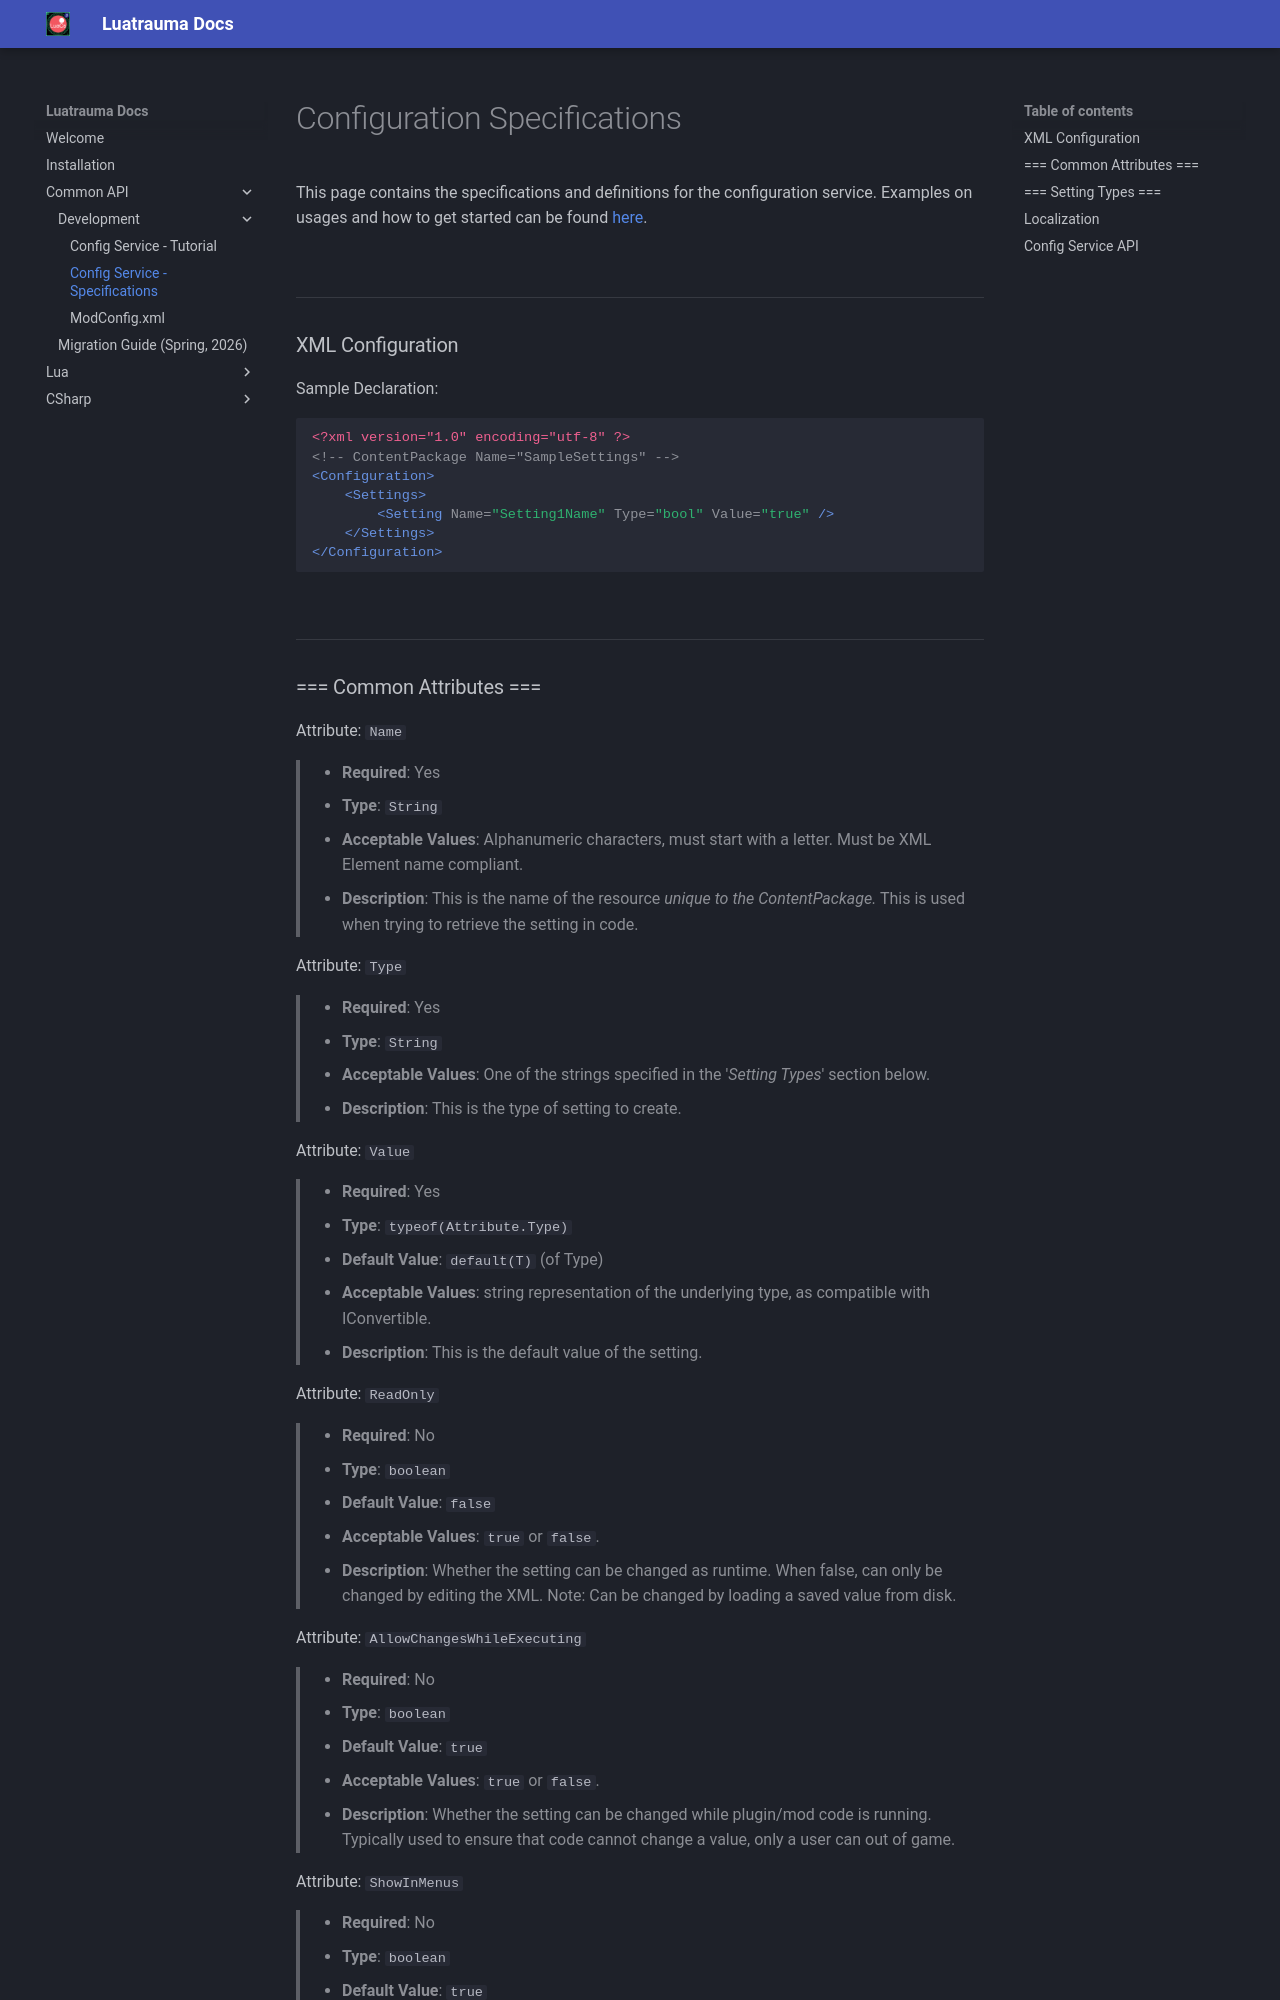

repository: Luatrauma/Luatrauma.Docs · page: common/development/config-specifications/index.html · generator: mkdocs

Updated: 2026-04-12

# Configuration Specifications

This page contains the specifications and definitions for the configuration service. Examples on usages and how to get started can be found [here](config-service.md).

<br/>

---
### XML Configuration

Sample Declaration:
```xml
<?xml version="1.0" encoding="utf-8" ?>
<!-- ContentPackage Name="SampleSettings" -->
<Configuration>
    <Settings>
        <Setting Name="Setting1Name" Type="bool" Value="true" />
    </Settings>
</Configuration>
```

<br/> 

--- 
### === Common Attributes === 

Attribute: `Name`
> - **Required**: Yes
> - **Type**: `String`
> - **Acceptable Values**: Alphanumeric characters, must start with a letter. Must be XML Element name compliant.
> - **Description**: This is the name of the resource <i>unique to the ContentPackage.</i> This is used when trying to retrieve the setting in code.

Attribute: `Type`
> - **Required**: Yes
> - **Type**: `String`
> - **Acceptable Values**: One of the strings specified in the '*Setting Types*' section below.
> - **Description**: This is the type of setting to create.

Attribute: `Value`
> - **Required**: Yes
> - **Type**: `typeof(Attribute.Type)`
> - **Default Value**: `default(T)` (of Type)
> - **Acceptable Values**: string representation of the underlying type, as compatible with IConvertible.
> - **Description**: This is the default value of the setting.

Attribute: `ReadOnly`
> - **Required**: No
> - **Type**: `boolean`
> - **Default Value**: `false`
> - **Acceptable Values**: `true` or `false`.
> - **Description**: Whether the setting can be changed as runtime. When false, can only be changed by editing the XML. Note: Can be changed by loading a saved value from disk.

Attribute: `AllowChangesWhileExecuting`
> - **Required**: No
> - **Type**: `boolean`
> - **Default Value**: `true`
> - **Acceptable Values**: `true` or `false`.
> - **Description**: Whether the setting can be changed while plugin/mod code is running. Typically used to ensure that code cannot change a value, only a user can out of game.

Attribute: `ShowInMenus`
> - **Required**: No
> - **Type**: `boolean`
> - **Default Value**: `true`
> - **Acceptable Values**: `true` or `false`.
> - **Description**: Whether the setting is visible to users in the Settings Menu. If false, can still be changed from the command line via `cfg_setvalue`.

Attribute: `NetSync`
> **[Broken/Bug]**
> - **Required**: No
> - **Type**: `Enum`, `typeof(NetSync)`
> - **Default Value**: `None`
> - **Acceptable Values**: `None`, `TwoWay`, `ServerAuthority`.
> - **Description**: The synchronization rules of the setting when in multiplayer.
> - **Notes**:
>   - `None`: No synchronization.
>   - `TwoWay`: Clients and the Server are synchronized. All members have authority to change the setting's value.
>   - `ServerAuthority`: Clients and the Server are synchronized. Only the server or clients with the `ManageSettings` permission can change this setting.

---
